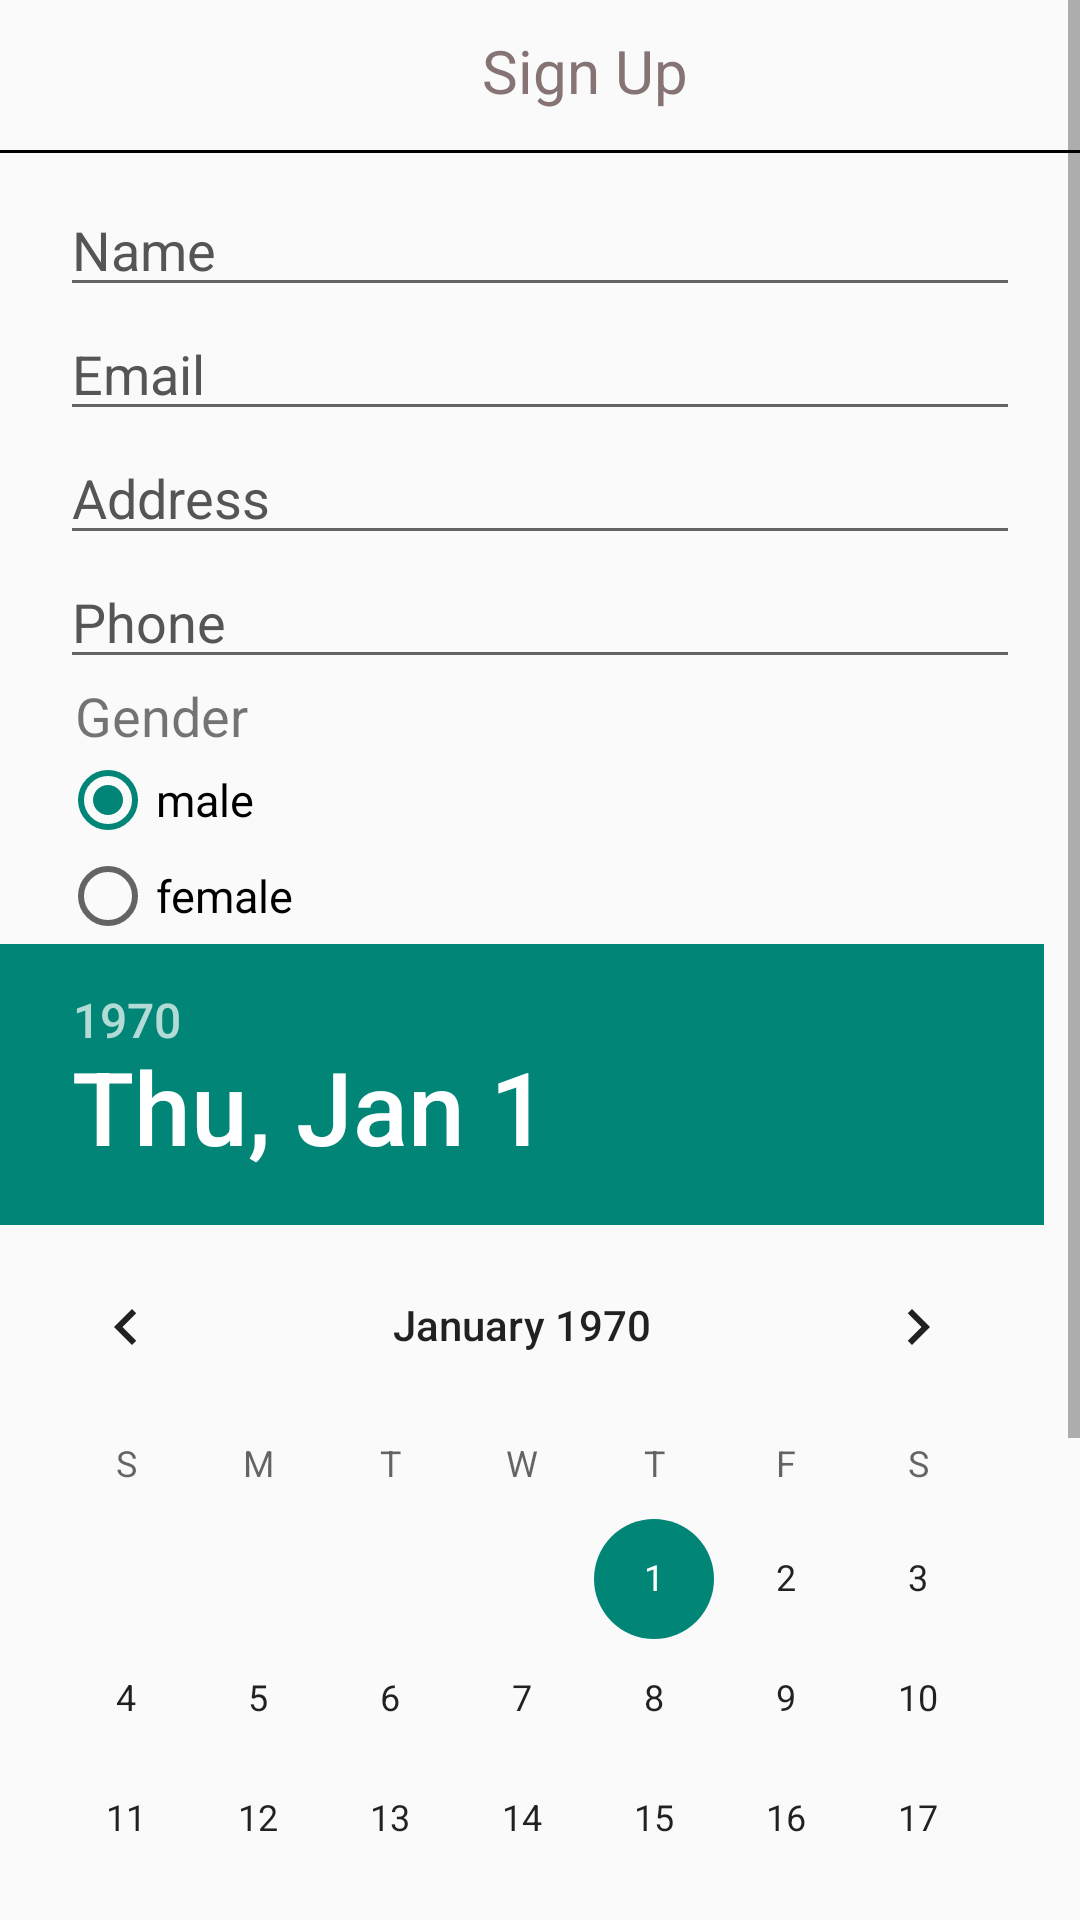

Write the Android layout XML for this screen, with the resource values it uses.
<!-- AndroidManifest.xml: application theme MyMaterialTheme -->
<!-- res/layout/register_layout.xml -->
<?xml version="1.0" encoding="utf-8"?>
<ScrollView
    android:layout_height="match_parent"
    android:layout_width="match_parent"
    xmlns:android="http://schemas.android.com/apk/res/android">
<LinearLayout xmlns:android="http://schemas.android.com/apk/res/android"
    android:layout_width="match_parent"
    android:layout_height="match_parent"
    android:orientation="vertical">

    <LinearLayout
        android:layout_width="match_parent"
        android:layout_height="wrap_content">

        <ImageView
            android:layout_width="50dp"
            android:layout_height="50dp"
            android:padding="10dp"
           android:src="@drawable/ic_person_black_24dp" />

        <TextView
            android:layout_width="0dp"
            android:layout_height="wrap_content"
           android:gravity="center"
            android:layout_weight="1"
            android:text="Sign Up"
            android:padding="10dp"
            android:textColor="#867373"
            android:textSize="20sp" />

        <ImageView
            android:layout_width="wrap_content"
            android:layout_height="wrap_content"
            android:padding="10dp"
            android:src="@drawable/ic_close_black_24dp" />
    </LinearLayout>
    <View
        android:layout_width="match_parent"
        android:layout_height="1dp"
        android:background="#000"/>
    <EditText android:id="@+id/userName"
        android:layout_width="match_parent"
        android:layout_height="wrap_content"
        android:layout_marginTop="10dp"
        android:text="Name"
        android:textSize="18dp"
        android:textColor="#555"
        android:layout_marginLeft="20dp"
        android:layout_marginRight="20dp"/>
    <EditText android:id="@+id/email"
        android:textSize="18dp"
        android:layout_width="match_parent"
        android:layout_height="wrap_content"
        android:text="Email"
        android:textColor="#555"
        android:layout_marginLeft="20dp"
        android:layout_marginRight="20dp"/>
    <EditText android:id="@+id/address"
        android:layout_width="match_parent"
        android:layout_height="wrap_content"
        android:text="Address"
        android:textSize="18sp"
        android:textColor="#555"
        android:layout_marginLeft="20dp"
        android:layout_marginRight="20dp" />
    <EditText android:id="@+id/phone"
        android:layout_width="match_parent"
        android:layout_height="wrap_content"
        android:text="Phone"
        android:textSize="18sp"
        android:textColor="#555"
        android:layout_marginLeft="20dp"
        android:layout_marginRight="20dp"/>
    <TextView android:id="@+id/textGender"
        android:layout_width="wrap_content"
        android:text="Gender"
        android:layout_marginLeft="25dp"
        android:textSize="18sp"
        android:layout_height="wrap_content" />
<RadioGroup android:id="@+id/gender"
    android:layout_width="wrap_content"
    android:layout_height="wrap_content">

    <RadioButton
        android:id="@+id/male"
        android:checked="true"
        android:layout_width="wrap_content"
        android:text="male"
        android:textSize="15sp"
        android:layout_marginLeft="20dp"
        android:layout_height="wrap_content" />

    <RadioButton
        android:id="@+id/female"
        android:layout_width="wrap_content"
        android:layout_height="wrap_content"
        android:text="female"
        android:textSize="15sp"
        android:layout_marginLeft="20dp" />

</RadioGroup>

    <DatePicker
        android:id="@+id/dob"
        android:layout_width="wrap_content"
        android:calendarViewShown="false"
        android:layout_height="wrap_content" />
    <Button
        android:id="@+id/signup1"
        android:layout_width="wrap_content"
        android:padding="10dp"
        android:layout_margin="30dp"
        android:text="Sign Up"
        android:background="#47e649"
        android:layout_height="wrap_content"
        android:layout_gravity="center"/>
</LinearLayout>

</ScrollView>
<!-- resources referenced by this layout -->
<resources>
  <style name="MyMaterialTheme" parent="Theme.AppCompat.Light.NoActionBar">
       
          </style>
</resources>
